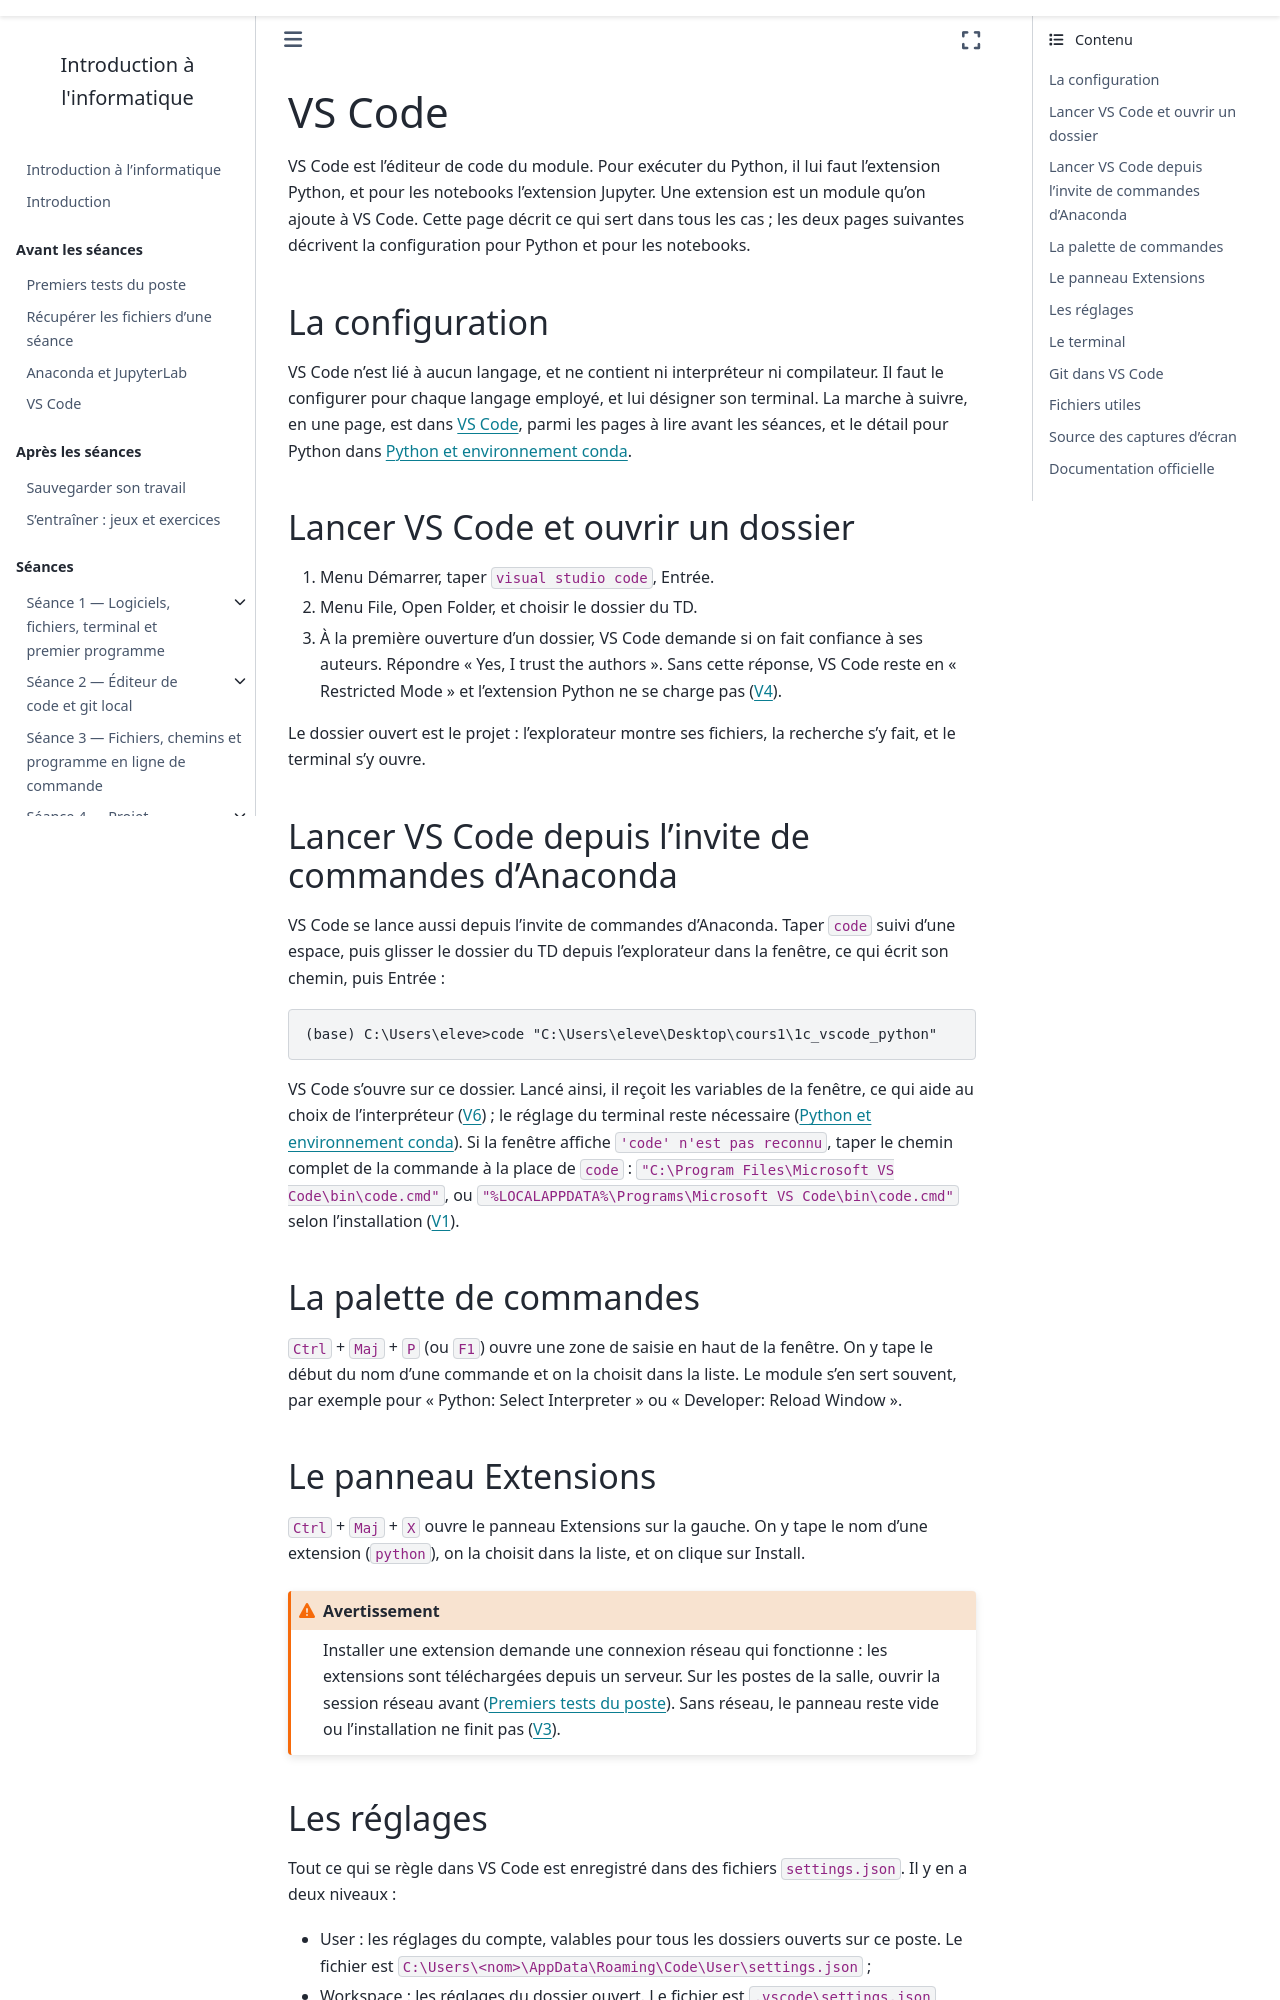

repository: geodata-ing1-info-01/cours-info-01 · page: annexes/configuration/vscode.html · generator: sphinx

---
title: VS Code
subtitle: L'éditeur de code du module ; ouvrir un dossier, la palette, les extensions, les réglages
---

VS Code est l'éditeur de code du module. Pour exécuter du Python, il lui faut
l'extension Python, et pour les notebooks l'extension Jupyter. Une extension est
un module qu'on ajoute à VS Code. Cette page décrit ce qui sert dans tous les
cas ; les deux pages suivantes décrivent la configuration pour Python et pour
les notebooks.

## La configuration

VS Code n'est lié à aucun langage, et ne contient ni interpréteur ni
compilateur. Il faut le configurer pour chaque langage employé, et lui
désigner son terminal. La marche à suivre, en une page, est dans [VS
Code](../../avant/vscode.md), parmi les pages à lire avant les séances, et le
détail pour Python dans [Python et environnement conda](vscode_python.md).

## Lancer VS Code et ouvrir un dossier

1. Menu Démarrer, taper `visual studio code`, Entrée.
2. Menu File, Open Folder, et choisir le dossier du TD.
3. À la première ouverture d'un dossier, VS Code demande si on fait confiance
   à ses auteurs. Répondre « Yes, I trust the authors ». Sans cette réponse,
   VS Code reste en « Restricted Mode » et l'extension Python ne se charge pas
   ({ref}`V4 <dep-v4>`).

Le dossier ouvert est le projet : l'explorateur montre ses fichiers, la
recherche s'y fait, et le terminal s'y ouvre.

## Lancer VS Code depuis l'invite de commandes d'Anaconda

VS Code se lance aussi depuis l'invite de commandes d'Anaconda. Taper `code`
suivi d'une espace, puis glisser le dossier du TD depuis l'explorateur dans la
fenêtre, ce qui écrit son chemin, puis Entrée :

```
(base) C:\Users\eleve>code "C:\Users\eleve\Desktop\cours1\1c_vscode_python"
```

VS Code s'ouvre sur ce dossier. Lancé ainsi, il reçoit les variables de la
fenêtre, ce qui aide au choix de l'interpréteur ({ref}`V6 <dep-v6>`) ; le réglage
du terminal reste nécessaire ([Python et environnement conda](vscode_python.md)).
Si la fenêtre affiche `'code' n'est pas reconnu`, taper le chemin complet de la commande à la
place de `code` : `"C:\Program Files\Microsoft VS Code\bin\code.cmd"`, ou
`"%LOCALAPPDATA%\Programs\Microsoft VS Code\bin\code.cmd"` selon
l'installation ({ref}`V1 <dep-v1>`).

## La palette de commandes

`Ctrl` + `Maj` + `P` (ou `F1`) ouvre une zone de saisie en haut de la
fenêtre. On y tape le début du nom d'une commande et on la choisit dans la
liste. Le module s'en sert souvent, par exemple pour « Python: Select
Interpreter » ou « Developer: Reload Window ».

## Le panneau Extensions

`Ctrl` + `Maj` + `X` ouvre le panneau Extensions sur la gauche. On y tape
le nom d'une extension (`python`), on la choisit dans la liste, et on
clique sur Install.

:::{warning}
Installer une extension demande une connexion réseau qui fonctionne : les
extensions sont téléchargées depuis un serveur. Sur les postes de la
salle, ouvrir la session réseau avant ([Premiers tests du poste](../../avant/poste.md)).
Sans réseau, le panneau reste vide ou l'installation ne finit pas
({ref}`V3 <dep-v3>`).
:::

(vscode-reglages)=
